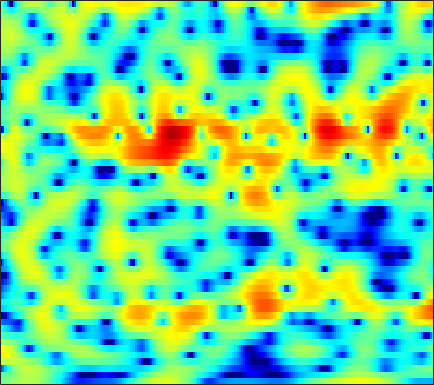

The table this chart was drawn from, first rows:
-0.46636, -0.46981, -0.34088, -0.10063, 0.1311, 0.46327, 0.80212, 1.0424, 1.3294, 1.5649, 1.7417, 1.8283, 1.8844, 1.8679, 1.8105, 1.6722, 1.4555, 1.2398, 0.88994, 0.46668, -0.038637, -0.46963, -1.0848, -1.7695
-1.405, -1.398, -1.231, -0.9241, -0.631, -0.2003, 0.2411, 0.5597, 0.9498, 1.285, 1.555, 1.711, 1.855, 1.919, 1.914, 1.84, 1.691, 1.528, 1.248, 0.893, 0.4664, 0.1044, -0.4384, -1.051
-11.64, -9.311, -6.255, -3.917, -2.564, -1.146, -0.06175, 0.5798, 1.249, 1.738, 2.079, 2.25, 2.373, 2.387, 2.336, 2.19, 1.967, 1.757, 1.411, 1.01, 0.568, 0.2158, -0.2687, -0.7581
2.521, 2.4, 2.323, 2.306, 2.313, 2.318, 2.297, 2.257, 2.157, 2.004, 1.804, 1.622, 1.333, 1.005, 0.7261, 0.3073, -0.1744, -0.5938, -1.248, -2.034, -2.968, -3.767, -4.947, -6.181
5.591, 5.298, 4.865, 4.375, 3.956, 3.315, 2.561, 1.917, 0.9461, -0.1247, -1.226, -2.017, -2.894, -3.413, -3.529, -3.415, -3.182, -3.043, -3.006, -3.219, -3.743, -4.368, -5.544, -7.117
4.644, 4.428, 4.042, 3.533, 3.053, 2.258, 1.246, 0.3229, -1.217, -3.212, -5.904, -8.63, -13.52, -15.37, -11.95, -7.96, -5.321, -3.926, -2.591, -1.69, -1.114, -0.8414, -0.6238, -0.5074
0.9188, 0.9377, 0.8359, 0.6128, 0.376, -0.0255, -0.495, -0.879, -1.444, -1.996, -2.474, -2.737, -2.908, -2.831, -2.593, -2.084, -1.451, -0.9611, -0.3406, 0.2097, 0.6554, 0.9158, 1.171, 1.333
-2.041, -2.096, -2.292, -2.588, -2.838, -3.168, -3.425, -3.525, -3.516, -3.314, -2.945, -2.573, -1.981, -1.332, -0.8293, -0.1679, 0.4614, 0.8978, 1.414, 1.84, 2.165, 2.338, 2.464, 2.471
-4.604, -5.107, -5.88, -6.809, -7.647, -8.975, -10.5, -11.43, -11.53, -9.892, -7.521, -5.79, -3.752, -2.037, -0.9387, 0.2861, 1.281, 1.893, 2.548, 3.021, 3.327, 3.457, 3.498, 3.391
-9.646, -10.37, -10.78, -10.9, -11.04, -11.61, -12.76, -13.68, -13.87, -11.64, -8.381, -6.123, -3.611, -1.602, -0.3646, 0.9809, 2.019, 2.629, 3.222, 3.589, 3.741, 3.725, 3.547, 3.207
-19.14, -22.34, -16.27, -11.97, -9.976, -8.046, -6.697, -5.81, -4.668, -3.496, -2.34, -1.458, -0.2768, 0.8317, 1.587, 2.465, 3.189, 3.605, 3.975, 4.117, 3.996, 3.708, 3.041, 2.025
-6.269, -6.204, -5.806, -5.073, -4.452, -3.619, -2.81, -2.319, -1.745, -1.178, -0.6811, -0.3335, 0.1274, 0.6443, 1.065, 1.676, 2.319, 2.773, 3.266, 3.578, 3.639, 3.464, 2.896, 1.86
-5.388, -4.988, -4.395, -3.799, -3.357, -2.881, -2.512, -2.357, -2.371, -2.693, -3.271, -3.904, -4.977, -5.939, -6.048, -4.955, -3.046, -1.582, 0.1199, 1.411, 2.311, 2.761, 3.075, 3.119
-9.264, -8.012, -6.587, -5.469, -4.777, -4.053, -3.583, -3.378, -3.344, -3.761, -4.688, -5.786, -7.972, -10.96, -12.38, -10.03, -6.164, -3.836, -1.453, 0.2944, 1.546, 2.243, 2.919, 3.36
-11.47, -10.24, -8.75, -7.354, -6.424, -5.27, -4.337, -3.776, -3.182, -2.783, -2.583, -2.539, -2.498, -2.39, -2.176, -1.657, -0.9264, -0.307, 0.5086, 1.236, 1.83, 2.175, 2.506, 2.723
-13.12, -13.19, -12.15, -10.21, -8.533, -6.468, -4.63, -3.459, -2.206, -1.169, -0.3369, 0.1688, 0.7137, 1.151, 1.428, 1.753, 2.018, 2.176, 2.311, 2.33, 2.238, 2.089, 1.79, 1.403
-17.29, -21, -17.4, -12, -9.037, -5.979, -3.637, -2.181, -0.5514, 0.7011, 1.677, 2.266, 2.86, 3.276, 3.478, 3.606, 3.586, 3.469, 3.181, 2.723, 2.057, 1.404, 0.2836, -1.187
-9.221, -9.012, -8.077, -6.51, -5.176, -3.341, -1.646, -0.5299, 0.7679, 1.835, 2.635, 3.087, 3.487, 3.687, 3.712, 3.575, 3.276, 2.948, 2.383, 1.684, 0.8096, 0.02778, -1.254, -2.889
-13.84, -10.45, -7.081, -4.613, -3.061, -1.332, 0.1317, 1.063, 2.046, 2.787, 3.287, 3.496, 3.563, 3.381, 3.094, 2.53, 1.789, 1.152, 0.2452, -0.6418, -1.408, -1.896, -2.431, -2.889
-6.278, -5.085, -3.294, -1.546, -0.3875, 0.9536, 2.027, 2.697, 3.391, 3.811, 3.993, 3.943, 3.632, 2.998, 2.293, 1.04, -0.6368, -2.17, -4.542, -6.857, -7.971, -7.652, -6.421, -5.153
-1.506, -1.043, -0.2608, 0.6042, 1.251, 2.078, 2.804, 3.233, 3.667, 3.915, 3.919, 3.757, 3.282, 2.489, 1.64, 0.1105, -1.983, -4.022, -7.6, -12.38, -14.84, -12.61, -9.43, -7.324
-2.026, -1.304, -0.3823, 0.4644, 1.057, 1.762, 2.402, 2.808, 3.221, 3.497, 3.587, 3.528, 3.248, 2.732, 2.175, 1.201, -0.01307, -1.055, -2.503, -3.89, -5.013, -5.665, -6.327, -6.897
-3.749, -2.817, -1.826, -0.9797, -0.3958, 0.3466, 1.049, 1.588, 2.238, 2.779, 3.207, 3.416, 3.536, 3.449, 3.253, 2.82, 2.186, 1.588, 0.6483, -0.4592, -1.786, -2.96, -4.891, -7.507
-4.803, -4.664, -4.583, -4.506, -4.324, -3.704, -2.687, -1.79, -0.4745, 0.7553, 1.798, 2.431, 3.073, 3.479, 3.634, 3.649, 3.461, 3.187, 2.64, 1.89, 0.9252, 0.04281, -1.368, -3.024
-7.06, -8.052, -9.925, -12.75, -15.65, -16.61, -11.74, -8.403, -5.093, -2.62, -0.7725, 0.302, 1.41, 2.219, 2.646, 3.014, 3.184, 3.201, 3.071, 2.804, 2.414, 2.048, 1.493, 0.9091
-9.134, -10.01, -11.19, -12.47, -13.26, -12.92, -10.71, -8.662, -6.037, -3.904, -2.217, -1.208, -0.1392, 0.6617, 1.121, 1.595, 1.933, 2.123, 2.31, 2.417, 2.451, 2.439, 2.373, 2.258
-12.87, -12.65, -11.44, -9.984, -8.84, -7.466, -6.048, -5.034, -3.77, -2.678, -1.822, -1.323, -0.8438, -0.54, -0.3664, -0.1408, 0.1456, 0.4132, 0.8531, 1.325, 1.776, 2.077, 2.403, 2.632
-19.93, -15.64, -10.52, -7.284, -5.551, -3.728, -2.431, -1.639, -0.9284, -0.5395, -0.471, -0.6546, -1.231, -2.122, -2.914, -3.833, -3.981, -3.398, -2.089, -0.6569, 0.5882, 1.338, 2.107, 2.653
-3.807, -3.394, -2.39, -1.221, -0.4255, 0.5169, 1.216, 1.56, 1.779, 1.66, 1.156, 0.4494, -1.023, -3.346, -6.088, -12.65, -21.47, -11.44, -5.649, -2.576, -0.677, 0.2637, 1.073, 1.537
0.2574, 0.6705, 1.198, 1.735, 2.13, 2.526, 2.831, 2.909, 2.873, 2.602, 2.084, 1.534, 0.5702, -0.6096, -1.549, -2.616, -3.106, -2.977, -2.445, -1.815, -1.403, -1.32, -1.519, -2.074
1.064, 1.448, 1.905, 2.29, 2.534, 2.792, 2.914, 2.949, 2.841, 2.606, 2.242, 1.908, 1.395, 0.8298, 0.4352, -0.049, -0.4585, -0.7121, -1.035, -1.416, -2.001, -2.64, -3.891, -5.816
0.774, 1.134, 1.658, 2.115, 2.367, 2.617, 2.691, 2.668, 2.502, 2.229, 1.876, 1.567, 1.168, 0.8078, 0.5607, 0.2717, 0.005807, -0.2139, -0.5311, -0.9837, -1.597, -2.207, -3.264, -4.604
-0.8603, -0.01731, 1.041, 1.927, 2.403, 2.748, 2.809, 2.655, 2.263, 1.643, 0.9158, 0.3637, -0.26, -0.5953, -0.6767, -0.57, -0.3455, -0.1844, -0.06579, -0.1015, -0.292, -0.5551, -1.046, -1.662
-4.481, -1.486, 1.03, 2.511, 3.203, 3.585, 3.54, 3.129, 2.192, 0.6949, -1.405, -3.305, -5.956, -6.85, -5.702, -3.575, -1.83, -0.8402, 0.03343, 0.5673, 0.7989, 0.8106, 0.6793, 0.3886
1.072, 1.843, 2.878, 3.613, 3.872, 3.95, 3.574, 3.049, 1.857, 0.098, -2.401, -4.922, -8.891, -10.23, -8.166, -5.197, -3.167, -2.175, -1.255, -0.7415, -0.5124, -0.4537, -0.5169, -0.6964
4.059, 4.016, 3.96, 3.937, 3.866, 3.653, 3.194, 2.766, 1.969, 0.9742, -0.1789, -1.035, -2.058, -2.776, -3.02, -3.162, -3.151, -3.259, -3.437, -3.733, -4.024, -4.206, -4.428, -4.627
4.447, 4.151, 3.909, 3.775, 3.755, 3.616, 3.44, 3.157, 2.714, 2.138, 1.444, 0.866, 0.1097, -0.6722, -1.285, -2.191, -3.31, -4.25, -5.912, -7.773, -9.377, -9.95, -9.681, -9.117
1.974, 1.575, 1.95, 2.676, 3.177, 3.696, 3.967, 3.926, 3.649, 3.148, 2.546, 2.032, 1.344, 0.6619, 0.09146, -0.7962, -2.086, -3.402, -5.959, -10.02, -17.67, -20.26, -12.55, -9.047
-15.91, -13.45, -4.368, -0.3981, 1.285, 2.65, 3.107, 3.153, 2.651, 1.679, 0.422, -0.4477, -1.295, -1.396, -1.145, -0.7802, -0.6444, -0.8189, -1.335, -2.047, -2.586, -2.699, -2.359, -1.694
-3.3, -3.203, -2.041, -0.7696, 0.1166, 0.8136, 0.8821, 0.6115, -0.4345, -2.386, -5.91, -10.49, -27.59, -11.25, -6.682, -3.489, -1.617, -0.7464, -0.05155, 0.331, 0.5935, 0.7755, 1.015, 1.306
-2.236, -1.719, -1.031, -0.4148, -0.02833, 0.2483, 0.3487, 0.1163, -0.5005, -1.498, -2.766, -3.664, -4.292, -3.821, -2.999, -1.782, -0.7829, -0.1931, 0.3836, 0.7671, 1.005, 1.138, 1.265, 1.36
-2.74, -2.153, -1.468, -0.7295, -0.2642, 0.3054, 0.7096, 0.8689, 0.9441, 0.8615, 0.7052, 0.5792, 0.4695, 0.487, 0.5457, 0.6619, 0.7349, 0.7437, 0.6849, 0.5572, 0.3733, 0.221, 0.0482, -0.1003
-4.949, -4.365, -3.146, -1.841, -0.8757, 0.2561, 1.118, 1.685, 2.238, 2.611, 2.821, 2.885, 2.874, 2.73, 2.545, 2.17, 1.659, 1.157, 0.3352, -0.6171, -1.584, -2.227, -2.839, -3.094
-16.34, -11.14, -6.537, -3.469, -1.773, -0.00625, 1.398, 2.214, 3.071, 3.69, 4.08, 4.237, 4.256, 4.045, 3.732, 3.069, 2.089, 1.1, -0.6347, -2.982, -6.095, -8.812, -11.22, -9.887
-8.194, -7.38, -5.475, -3.487, -2.116, -0.4642, 0.9424, 1.817, 2.785, 3.512, 4.016, 4.244, 4.34, 4.209, 3.93, 3.312, 2.342, 1.341, -0.4097, -2.805, -5.955, -8.761, -11.27, -10.03
-5.938, -6.175, -5.619, -4.442, -3.276, -1.742, -0.3606, 0.575, 1.598, 2.397, 2.99, 3.304, 3.563, 3.636, 3.563, 3.286, 2.786, 2.269, 1.37, 0.2974, -0.8574, -1.669, -2.561, -3.192
-12.28, -16.05, -13.2, -8.366, -5.881, -3.49, -1.776, -0.8448, 0.1006, 0.8068, 1.349, 1.704, 2.13, 2.49, 2.718, 2.919, 2.992, 2.953, 2.76, 2.437, 1.993, 1.602, 1.022, 0.3502
-6.877, -7.979, -7.542, -5.882, -4.595, -3.258, -2.445, -2.131, -2.011, -2.099, -2.131, -1.953, -1.342, -0.4048, 0.3643, 1.32, 2.094, 2.523, 2.92, 3.109, 3.123, 3.024, 2.763, 2.362
-1.192, -1.506, -1.717, -1.773, -1.803, -1.988, -2.53, -3.238, -4.79, -7.358, -11.16, -13.25, -10.01, -5.829, -3.507, -1.273, 0.2859, 1.13, 1.946, 2.465, 2.772, 2.89, 2.917, 2.83
0.5677, 0.5272, 0.3789, 0.1579, -0.1096, -0.6693, -1.51, -2.385, -3.968, -6.053, -8.289, -9.108, -7.861, -5.459, -3.814, -2.071, -0.7918, -0.08195, 0.5943, 1.043, 1.331, 1.482, 1.637, 1.763
1.103, 1.315, 1.444, 1.396, 1.247, 0.907, 0.4158, -0.05284, -0.7612, -1.466, -2.01, -2.246, -2.262, -1.988, -1.703, -1.319, -1.032, -0.9107, -0.8879, -0.9825, -1.141, -1.234, -1.212, -0.9555
1.454, 1.847, 2.208, 2.359, 2.361, 2.24, 1.98, 1.714, 1.302, 0.8521, 0.4105, 0.1106, -0.2432, -0.553, -0.7732, -1.094, -1.515, -1.944, -2.718, -3.814, -5.249, -6.449, -7.616, -7.121
1.65, 2.123, 2.555, 2.806, 2.873, 2.808, 2.586, 2.336, 1.905, 1.38, 0.7787, 0.3095, -0.3217, -0.9475, -1.386, -1.958, -2.558, -3.096, -4.055, -5.518, -7.856, -10.62, -16.55, -15.04
1.499, 1.966, 2.375, 2.596, 2.636, 2.526, 2.247, 1.923, 1.321, 0.533, -0.4355, -1.275, -2.472, -3.583, -4.24, -4.697, -4.715, -4.575, -4.429, -4.43, -4.598, -4.74, -4.65, -3.958
1.102, 1.433, 1.716, 1.791, 1.75, 1.588, 1.28, 0.9239, 0.2431, -0.7525, -2.161, -3.599, -6.243, -10.03, -13.37, -13.48, -9.515, -7.142, -4.915, -3.405, -2.327, -1.68, -0.9112, -0.1554
0.4844, 0.4534, 0.2847, 0.02838, -0.155, -0.3351, -0.4713, -0.5865, -0.841, -1.349, -2.258, -3.269, -5.126, -7.491, -9.018, -8.975, -6.812, -5.043, -3.117, -1.691, -0.6128, 0.04412, 0.7686, 1.382
-0.2982, -1.071, -2.463, -3.901, -4.714, -4.926, -4.085, -3.168, -2.068, -1.298, -0.9111, -0.8379, -0.9373, -1.099, -1.169, -1.058, -0.7131, -0.3721, 0.07625, 0.4486, 0.7155, 0.8687, 1.084, 1.375
-0.6891, -2.238, -5.146, -9.878, -16.94, -19.06, -9.01, -5.551, -2.627, -0.7397, 0.5254, 1.178, 1.761, 2.11, 2.269, 2.371, 2.354, 2.232, 1.901, 1.312, 0.4001, -0.4706, -1.579, -1.94
